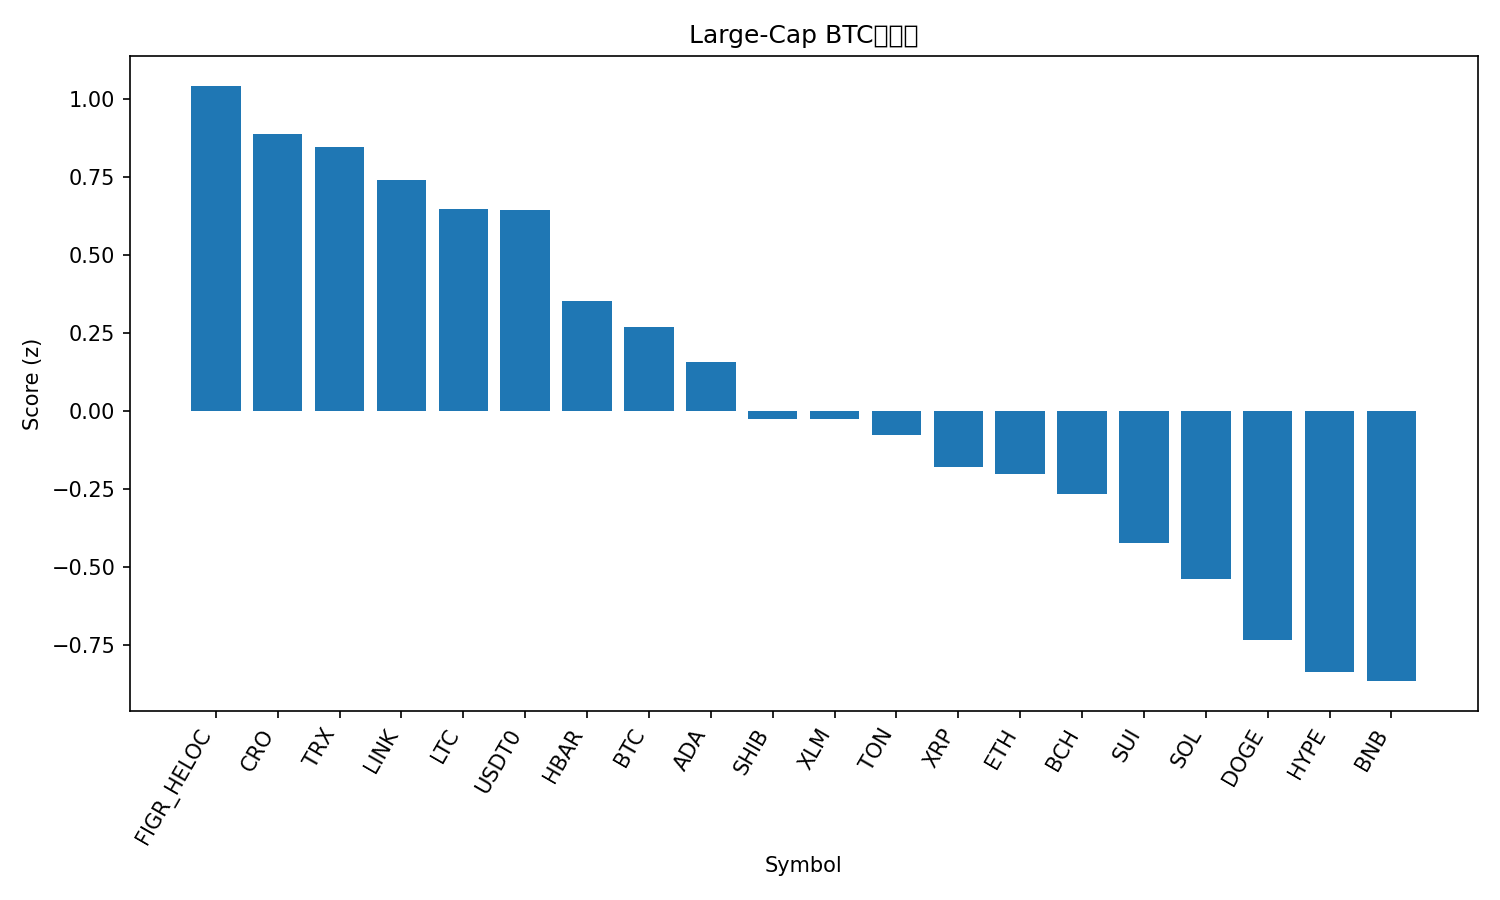

The table this chart was drawn from, first rows:
rank, name, symbol, price_btc, price_usd, pct_1h_btc, pct_24h_btc, pct_7d_btc, market_cap_rank, market_cap_usd, volume_usd, score
1, Figure Heloc, FIGR_HELOC, 9.15e-06, 1.001, 0.1301, 3.887, 5.994, 17, 12692049044, 139804046, 1.041
2, Cronos, CRO, 1.69e-06, 0.185, 0.846, -4.528, -16.86, 33, 6453784255, 65578129, 0.8852
3, TRON, TRX, 3.05e-06, 0.3337, 0.1732, 2.255, 2.003, 10, 31592052392, 927675615, 0.8448
4, Chainlink, LINK, 0.0001866, 20.42, 0.5519, -2.3, -10.67, 15, 13843445463, 1148583359, 0.7387
5, Litecoin, LTC, 0.00094, 102.8, 0.266, 0.6517, -6.771, 28, 7850174122, 595608938, 0.6478
6, USDT0, USDT0, 9.14e-06, 1.0, -0.09532, 3.769, 7.471, 35, 5896679061, 955124839, 0.6435
7, Hedera, HBAR, 1.91e-06, 0.2089, 0.3562, -2.628, -9.999, 25, 8857472061, 320129185, 0.3528
8, Bitcoin, BTC, 1.0, 109408, 0.0, 0.0, 0.0, 1, 2179155749078, 72976379461, 0.2702
9, Cardano, ADA, 7.03e-06, 0.7696, 0.2363, -2.252, -11.26, 11, 28109479498, 2097682923, 0.1558
10, Shiba Inu, SHIB, 1.06981e-10, 1.17e-05, -0.04053, -0.2428, -6.866, 30, 6905642712, 244165542, -0.02422
11, Stellar, XLM, 3.22e-06, 0.3525, 0.1157, -2.806, -5.68, 20, 11242006350, 289201835, -0.02427
12, Toncoin, TON, 2.47e-05, 2.7, -0.01511, -0.7382, -8.806, 31, 6880499505, 167903739, -0.07584
13, XRP, XRP, 2.519e-05, 2.76, 0.03325, -3.124, -4.537, 4, 164679542618, 8899602996, -0.1802
14, Ethereum, ETH, 0.03571, 3906, -0.005827, -2.369, -8.791, 2, 470952957673, 62474567370, -0.2011
15, Bitcoin Cash, BCH, 0.00493, 539.4, -0.2177, 0.8077, -9.147, 22, 10749644645, 410068596, -0.2666
16, Sui, SUI, 2.876e-05, 3.15, 0.02522, -3.326, -14.31, 21, 11250390543, 1940210628, -0.4209
17, Solana, SOL, 0.001795, 196.3, -0.008851, -3.751, -15.04, 6, 106812528594, 11661073174, -0.5367
18, Dogecoin, DOGE, 2.06e-06, 0.2248, -0.1334, -3.547, -14.22, 8, 33954524175, 4065403509, -0.7336
19, Hyperliquid, HYPE, 0.0003814, 41.7, 0.02072, -5.267, -23.03, 19, 11300567638, 1179294557, -0.8365
20, BNB, BNB, 0.0087, 951.8, -0.4501, -2.709, 3.492, 5, 132471765140, 3275430033, -0.8644
21, Avalanche, AVAX, 0.0002656, 29.06, -0.2486, -8.377, -11.42, 18, 12290127706, 1700540555, -1.476
